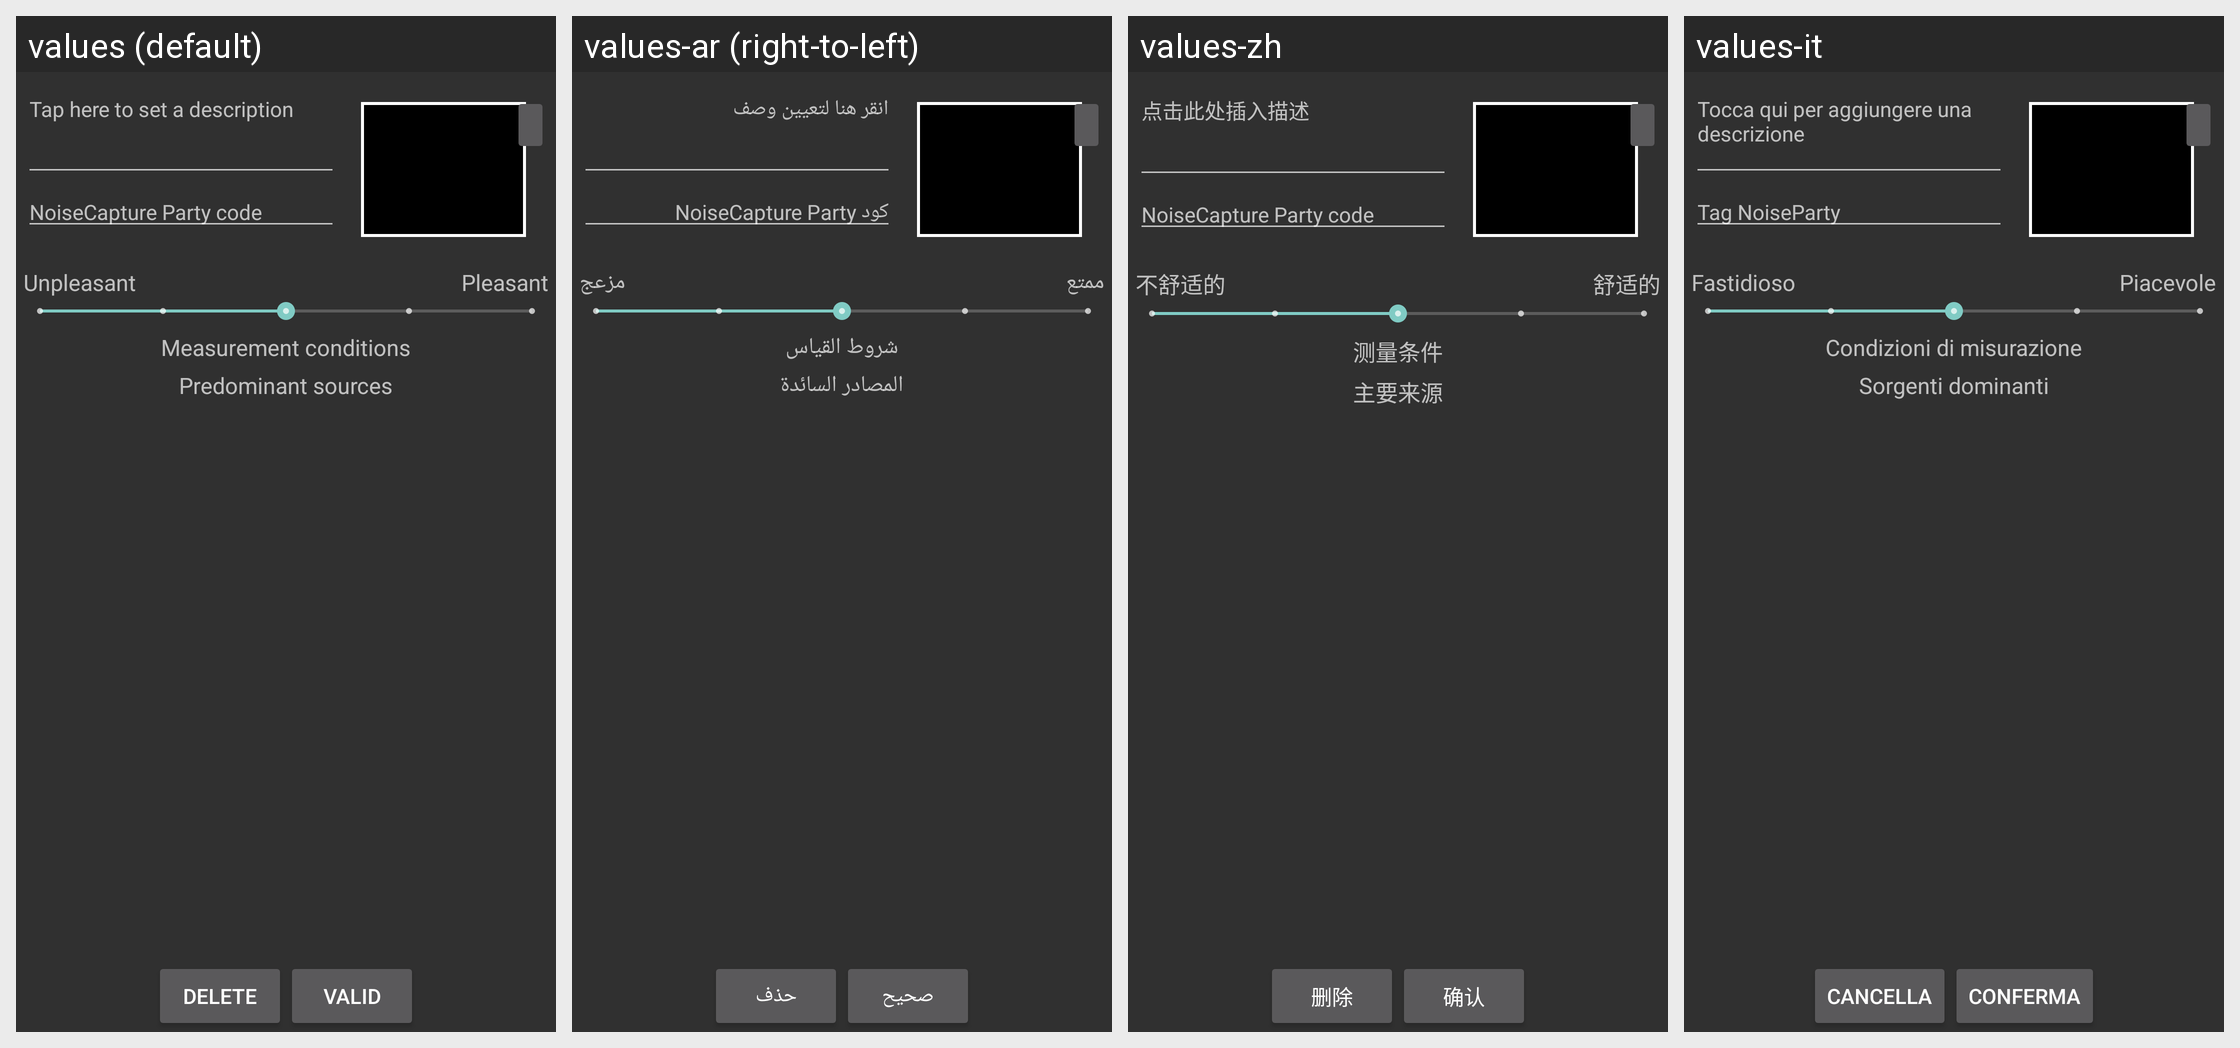

Strings drawn on this Android screen and how each of the app's shown locales translates them:
Android screen res/layout/activity_comment.xml rendered under 4 locales, left to right: values (default), values-ar (right-to-left), values-zh, values-it. Device: Nexus 5 (rendered at 1080×1920; each locale shown at half size, 540×960, under a caption strip naming it); theme Theme.AppCompat.
Other locales in the repository, not shown: values-br, values-co, values-cs, values-de, values-es, values-fr, values-ja, values-pt-rBR, values-ro-rRO.
Strings drawn on this screen, with the default value and each locale's value (text and hints the layout hard-codes, and strings that could not be matched under every locale, appear in the picture but are not listed):

hint_userinput
  values: Tap here to set a description
  values-ar: انقر هنا لتعيين وصف
  values-zh: 点击此处插入描述
  values-it: Tocca qui per aggiungere una descrizione

hint_userinput_noiseparty_tag
  values: NoiseCapture Party code
  values-ar: كود NoiseCapture Party
  values-zh: NoiseCapture Party code
  values-it: Tag NoiseParty

userinfo_unpleasant
  values: Unpleasant
  values-ar: مزعج
  values-zh: 不舒适的
  values-it: Fastidioso

userinfo_pleasant
  values: Pleasant
  values-ar: ممتع
  values-zh: 舒适的
  values-it: Piacevole

userinfo_tags_measurement_conditions
  values: Measurement conditions
  values-ar: شروط القياس
  values-zh: 测量条件
  values-it: Condizioni di misurazione

userinfo_tags
  values: Predominant sources
  values-ar: المصادر السائدة
  values-zh: 主要来源
  values-it: Sorgenti dominanti

delete
  values: Delete
  values-ar: حذف
  values-zh: 删除
  values-it: Cancella

userinfo_button_results
  values: Valid
  values-ar: صحيح
  values-zh: 确认
  values-it: Conferma
